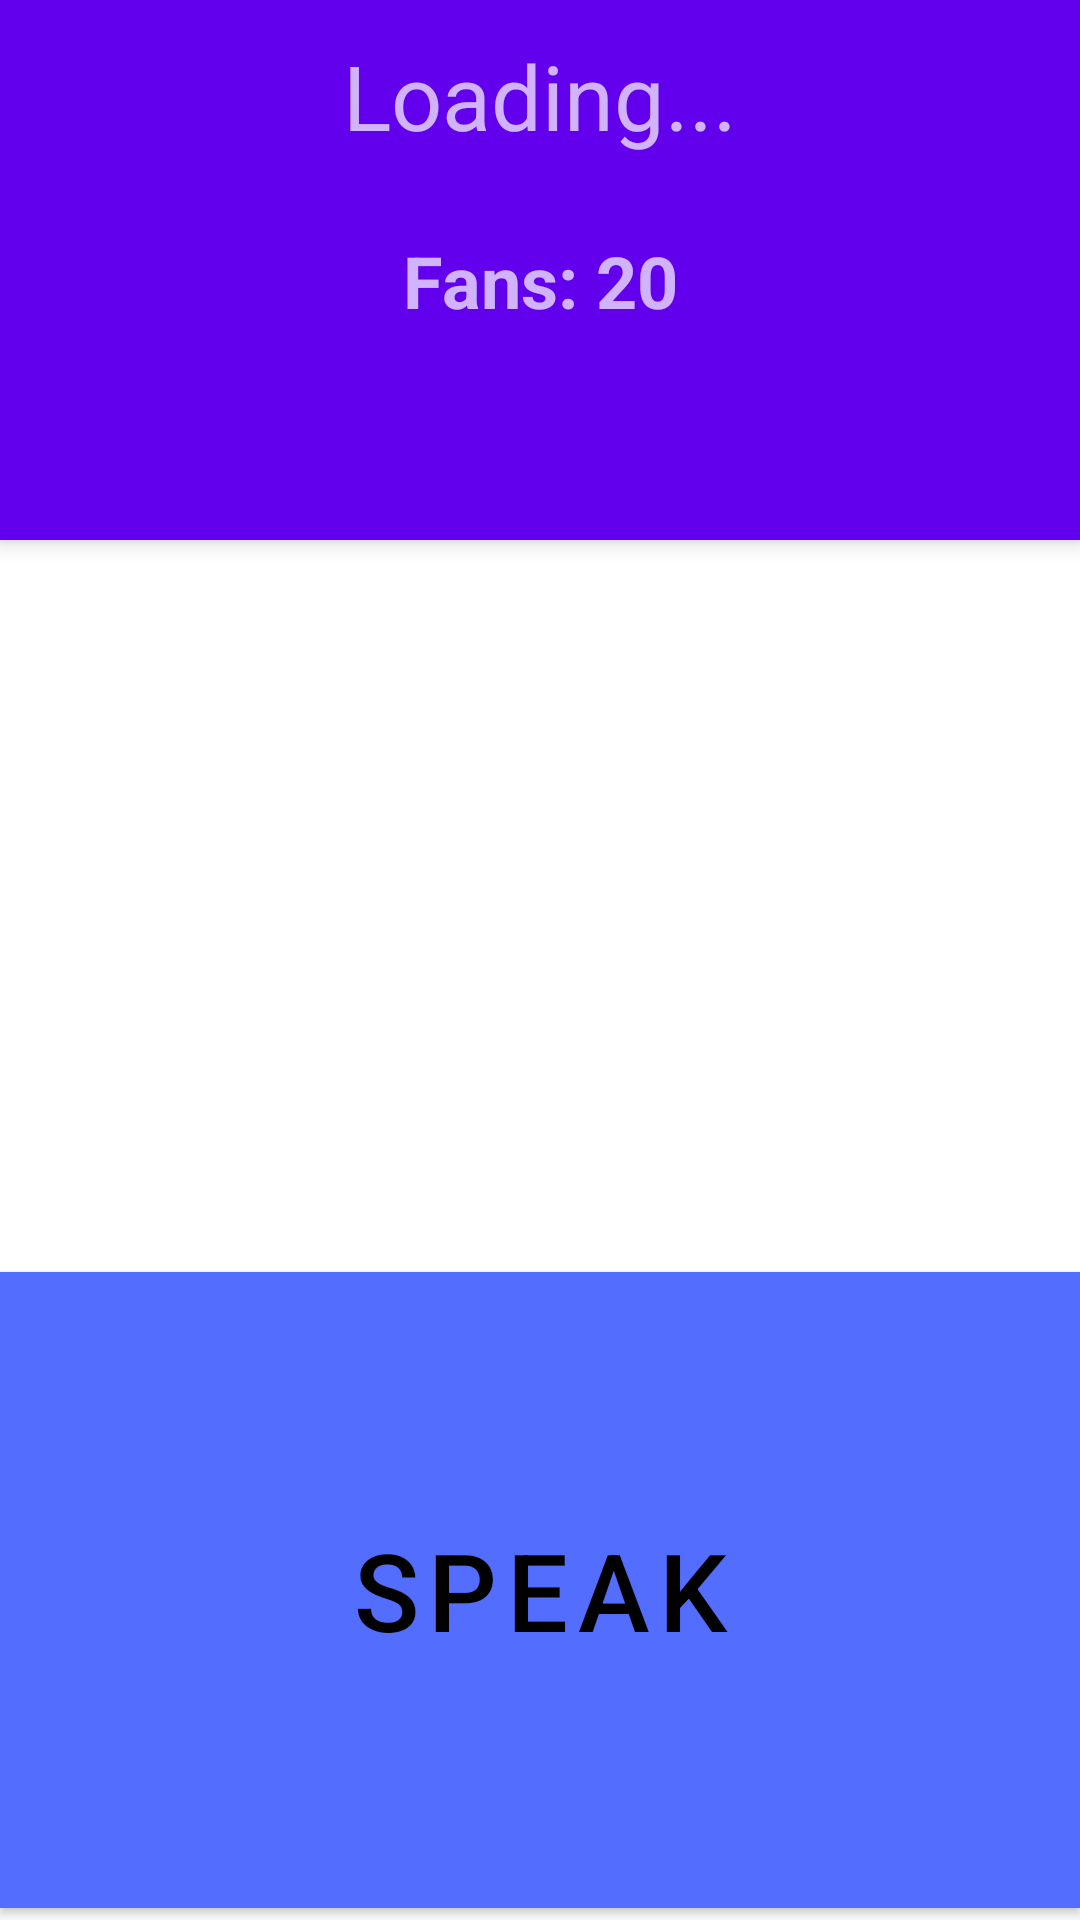

Here is an Android app screen rendered from its layout file. Give the layout XML and the strings, colors and styles it references.
<!-- AndroidManifest.xml: activity theme Theme.BatKol.NoActionBar -->
<!-- res/layout/activity_profile.xml -->
<?xml version="1.0" encoding="utf-8"?>
<androidx.coordinatorlayout.widget.CoordinatorLayout xmlns:android="http://schemas.android.com/apk/res/android"
    xmlns:app="http://schemas.android.com/apk/res-auto"
    xmlns:tools="http://schemas.android.com/tools"
    android:id="@+id/likes_profile"
    android:layout_width="match_parent"
    android:layout_height="match_parent"
    android:fitsSystemWindows="true"
    tools:context=".ProfileActivity">


    <Button
        android:id="@+id/buttonSpeak"
        android:layout_width="match_parent"
        android:layout_height="212dp"
        android:layout_gravity="bottom"
        android:layout_marginBottom="4dp"
        android:layout_weight="1"
        android:background="#536DFE"
        android:bottomLeftRadius="20dp"
        android:bottomRightRadius="20dp"
        android:text="Speak"
        android:textColor="@android:color/black"
        android:textSize="36sp"
        android:topLeftRadius="20dp"
        android:topRightRadius="20dp"
        app:backgroundTint="@null" />

    <com.google.android.material.appbar.AppBarLayout
        android:id="@+id/app_bar"
        android:layout_width="match_parent"
        android:layout_height="@dimen/app_bar_height"
        android:fitsSystemWindows="true"
        android:theme="@style/Theme.BatKol.AppBarOverlay"
        >

        <TextView
            android:id="@+id/profile_name"
            android:layout_width="match_parent"
            android:layout_height="64dp"
            android:gravity="center"
            android:text="Loading..."
            android:textSize="30sp" />

        <TextView
            android:id="@+id/fans_number"
            android:layout_width="match_parent"
            android:layout_height="59dp"
            android:gravity="center"
            android:text="Fans: 20"
            android:textSize="24sp"
            android:textStyle="bold" />


    </com.google.android.material.appbar.AppBarLayout>

    <include
        android:id="@+id/include"
        layout="@layout/content_scrolling"

        android:layout_width="match_parent"
        android:layout_height="557dp"
        app:layout_anchor="@+id/buttonSpeak"
        app:layout_anchorGravity="center" />


</androidx.coordinatorlayout.widget.CoordinatorLayout>
<!-- res/layout/content_scrolling.xml (included above) -->
<?xml version="1.0" encoding="utf-8"?>
<androidx.core.widget.NestedScrollView xmlns:android="http://schemas.android.com/apk/res/android"
    xmlns:app="http://schemas.android.com/apk/res-auto"
    xmlns:tools="http://schemas.android.com/tools"
    android:layout_width="match_parent"
    android:layout_height="match_parent"
    app:layout_behavior="@string/appbar_scrolling_view_behavior"
    tools:context=".ProfileActivity"
    tools:showIn="@layout/activity_profile">

    <androidx.recyclerview.widget.RecyclerView
        android:id="@+id/profile_posts"
        android:layout_width="match_parent"
        android:layout_height="wrap_content" />
</androidx.core.widget.NestedScrollView>
<!-- resources referenced by this layout -->
<resources>
  <dimen name="app_bar_height">180dp</dimen>
  <style name="Theme.BatKol.AppBarOverlay" parent="ThemeOverlay.AppCompat.Dark.ActionBar" />
  <style name="Theme.BatKol.NoActionBar">
          <item name="windowActionBar">false</item>
          <item name="windowNoTitle">true</item>
      </style>
</resources>
